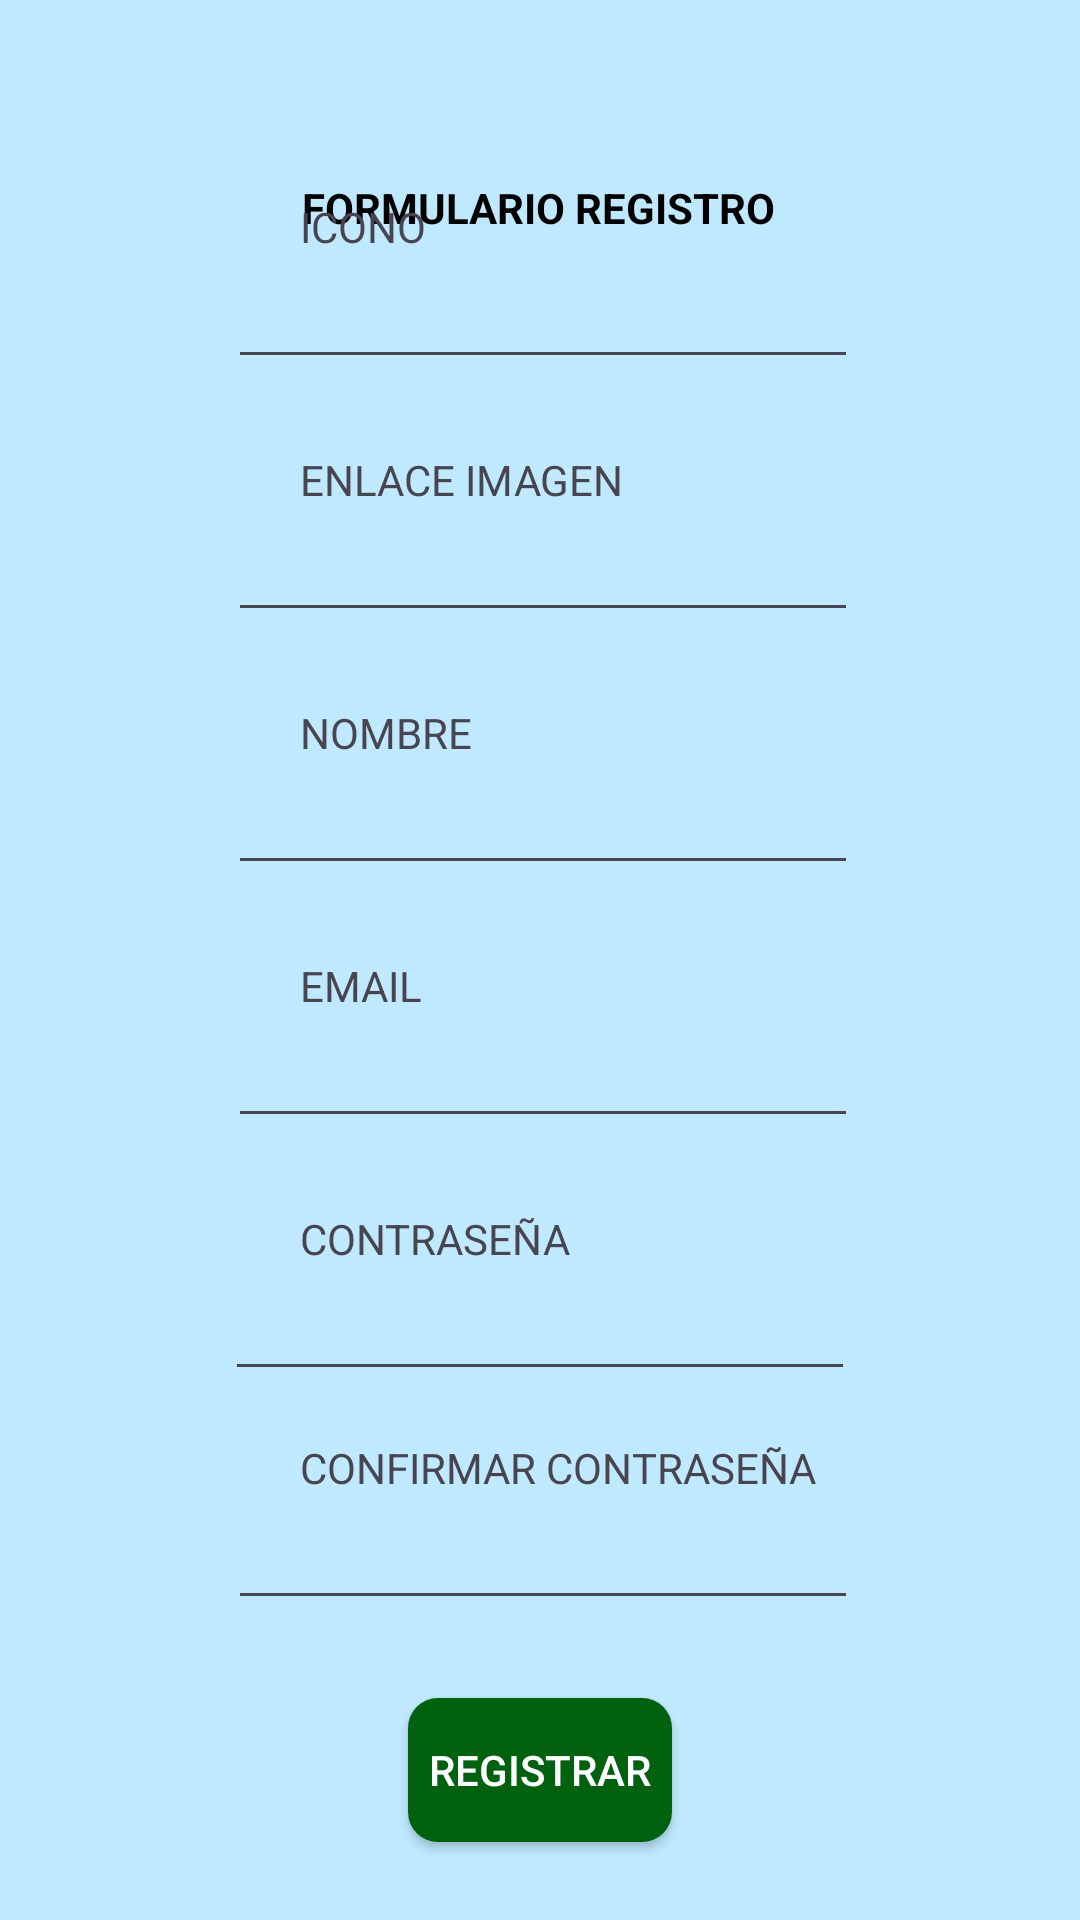

Layout XML and referenced resources for this Android screen:
<!-- AndroidManifest.xml: application theme Theme.CotorrasKiller -->
<!-- res/layout/activity_register.xml -->
<?xml version="1.0" encoding="utf-8"?>
<androidx.constraintlayout.widget.ConstraintLayout
    xmlns:android="http://schemas.android.com/apk/res/android"
    xmlns:app="http://schemas.android.com/apk/res-auto"
    xmlns:tools="http://schemas.android.com/tools"
    android:layout_width="match_parent"
    android:layout_height="match_parent"
    tools:context=".RegisterActivity">


    <TextView
        android:id="@+id/textView2"
        android:layout_width="wrap_content"
        android:layout_height="wrap_content"
        android:text="FORMULARIO REGISTRO"
        android:textColor="@color/black"
        android:textStyle="bold"
        app:layout_constraintBottom_toBottomOf="parent"
        app:layout_constraintEnd_toEndOf="parent"
        app:layout_constraintHorizontal_bias="0.498"
        app:layout_constraintStart_toStartOf="parent"
        app:layout_constraintTop_toTopOf="parent"
        app:layout_constraintVertical_bias="0.096" />

    <TextView
        android:id="@+id/textViewIcon"
        android:layout_width="wrap_content"
        android:layout_height="wrap_content"
        android:layout_marginStart="100dp"
        android:text="@string/icono"
        app:layout_constraintBottom_toTopOf="@+id/editTextIcon"
        app:layout_constraintStart_toStartOf="parent" />

    <EditText
        android:id="@+id/editTextIcon"
        android:layout_width="wrap_content"
        android:layout_height="wrap_content"
        android:layout_marginBottom="24dp"
        android:ems="10"
        app:layout_constraintBottom_toTopOf="@+id/textViewImg"
        app:layout_constraintEnd_toEndOf="parent"
        app:layout_constraintHorizontal_bias="0.507"
        app:layout_constraintStart_toStartOf="parent" />

    <TextView
        android:id="@+id/textViewImg"
        android:layout_width="wrap_content"
        android:layout_height="wrap_content"
        android:layout_marginStart="100dp"
        android:text="@string/enalce_imagen"
        app:layout_constraintBottom_toTopOf="@+id/editTextImg"
        app:layout_constraintStart_toStartOf="parent" />

    <EditText
        android:id="@+id/editTextImg"
        android:layout_width="wrap_content"
        android:layout_height="wrap_content"
        android:layout_marginBottom="24dp"
        android:ems="10"
        app:layout_constraintBottom_toTopOf="@+id/textViewName"
        app:layout_constraintEnd_toEndOf="parent"
        app:layout_constraintHorizontal_bias="0.507"
        app:layout_constraintStart_toStartOf="parent" />


    <TextView
        android:id="@+id/textViewName"
        android:layout_width="wrap_content"
        android:layout_height="wrap_content"
        android:layout_marginStart="100dp"
        android:text="@string/name"
        app:layout_constraintBottom_toTopOf="@+id/editTextName"
        app:layout_constraintStart_toStartOf="parent" />

        <EditText
        android:id="@+id/editTextName"
        android:layout_width="wrap_content"
        android:layout_height="wrap_content"
        android:layout_marginBottom="24dp"
        android:ems="10"
        app:layout_constraintBottom_toTopOf="@+id/textViewEmail"
        app:layout_constraintEnd_toEndOf="parent"
        app:layout_constraintHorizontal_bias="0.507"
        app:layout_constraintStart_toStartOf="parent" />
    <TextView
        android:id="@+id/textViewEmail"
        android:layout_width="wrap_content"
        android:layout_height="wrap_content"
        android:layout_marginStart="100dp"
        android:text="@string/email"
        app:layout_constraintBottom_toTopOf="@+id/editTextEmail"
        app:layout_constraintStart_toStartOf="parent" />

    <EditText
        android:id="@+id/editTextEmail"
        android:layout_width="wrap_content"
        android:layout_height="wrap_content"
        android:layout_marginBottom="24dp"
        android:ems="10"
        android:inputType="textEmailAddress"
        app:layout_constraintBottom_toTopOf="@+id/textViewPassword"
        app:layout_constraintEnd_toEndOf="parent"
        app:layout_constraintHorizontal_bias="0.507"
        app:layout_constraintStart_toStartOf="parent" />

    <TextView
        android:id="@+id/textViewPassword"
        android:layout_width="wrap_content"
        android:layout_height="wrap_content"
        android:layout_marginStart="100dp"
        android:text="@string/password"
        app:layout_constraintBottom_toTopOf="@+id/editTextPassword"
        app:layout_constraintStart_toStartOf="parent" />

    <EditText
        android:id="@+id/editTextPassword"
        android:layout_width="wrap_content"
        android:layout_height="wrap_content"
        android:layout_marginBottom="16dp"
        android:ems="10"
        android:inputType="textPassword"
        app:layout_constraintBottom_toTopOf="@+id/textViewConfirmPassword"
        app:layout_constraintEnd_toEndOf="parent"
        app:layout_constraintStart_toStartOf="parent" />

    <TextView
        android:id="@+id/textViewConfirmPassword"
        android:layout_width="wrap_content"
        android:layout_height="wrap_content"
        android:layout_marginStart="100dp"
        android:text="@string/confirm_password"
        app:layout_constraintBottom_toTopOf="@+id/editTextConfirmPassword"
        app:layout_constraintStart_toStartOf="parent" />

    <EditText
        android:id="@+id/editTextConfirmPassword"
        android:layout_width="wrap_content"
        android:layout_height="wrap_content"
        android:layout_marginBottom="100dp"
        android:ems="10"
        android:inputType="textPassword"
        app:layout_constraintBottom_toBottomOf="parent"
        app:layout_constraintEnd_toEndOf="parent"
        app:layout_constraintHorizontal_bias="0.507"
        app:layout_constraintStart_toStartOf="parent" />

    <ImageButton
        android:id="@+id/btnVolver"
        android:onClick="volver"
        android:layout_width="31dp"
        android:layout_height="39dp"
        android:layout_marginStart="4dp"
        android:layout_marginTop="4dp"
        android:background="@android:color/transparent"
        app:layout_constraintStart_toStartOf="parent"
        app:layout_constraintTop_toTopOf="parent"
        app:srcCompat="@drawable/flecha_atras" />

    <Button
        android:id="@+id/registerBtn"
        android:background="@drawable/estilo_btn"
        android:textColor="@color/white"
        android:layout_width="wrap_content"
        android:layout_height="wrap_content"
        android:text="@string/registrar"
        app:layout_constraintBottom_toBottomOf="parent"
        app:layout_constraintEnd_toEndOf="parent"
        app:layout_constraintStart_toStartOf="parent"
        app:layout_constraintTop_toBottomOf="@+id/editTextConfirmPassword" />
</androidx.constraintlayout.widget.ConstraintLayout>
<!-- resources referenced by this layout -->
<resources>
  <color name="black">#000000</color>
  <color name="white">#FFFFFF</color>
  <!-- drawable estilo_btn (drawable) -->
  <?xml version="1.0" encoding="utf-8"?>
  <shape android:shape="rectangle"
      xmlns:android="http://schemas.android.com/apk/res/android">
  
      <solid android:color="@color/seed"/>
      <corners android:radius="10dp"/>
  
  </shape>
  <string name="confirm_password">CONFIRMAR CONTRASEÑA</string>
  <string name="email">EMAIL</string>
  <string name="enalce_imagen">ENLACE IMAGEN</string>
  <string name="icono">ICONO</string>
  <string name="name">NOMBRE</string>
  <string name="password">CONTRASEÑA</string>
  <string name="registrar">REGISTRAR</string>
  <style name="Theme.CotorrasKiller" parent="Base.Theme.CotorrasKiller" />
  <color name="seed">#00610E</color>
  <color name="md_theme_light_primary">#166D1A</color>
  <color name="md_theme_light_onPrimary">#FFFFFF</color>
  <color name="md_theme_light_primaryContainer">#A0F793</color>
  <color name="md_theme_light_onPrimaryContainer">#002202</color>
  <color name="md_theme_light_secondary">#53634E</color>
  <color name="md_theme_light_onSecondary">#FFFFFF</color>
  <color name="md_theme_light_secondaryContainer">#D6E8CE</color>
  <color name="md_theme_light_onSecondaryContainer">#111F0F</color>
  <color name="md_theme_light_tertiary">#386569</color>
  <color name="md_theme_light_onTertiary">#FFFFFF</color>
  <color name="md_theme_light_tertiaryContainer">#BCEBEF</color>
  <color name="md_theme_light_onTertiaryContainer">#002022</color>
  <color name="md_theme_light_error">#BA1A1A</color>
  <color name="md_theme_light_errorContainer">#FFDAD6</color>
  <color name="md_theme_light_onError">#FFFFFF</color>
  <color name="md_theme_light_onErrorContainer">#410002</color>
  <color name="md_theme_light_background">#BFE9FF</color>
  <color name="md_theme_light_onBackground">#001F2A</color>
  <color name="md_theme_light_surface">#FAFCFF</color>
  <color name="md_theme_light_onSurface">#001F2A</color>
  <color name="md_theme_light_surfaceVariant">#DEE4D8</color>
  <color name="md_theme_light_onSurfaceVariant">#42493F</color>
  <color name="md_theme_light_outline">#73796E</color>
  <color name="md_theme_light_inverseOnSurface">#E1F4FF</color>
  <color name="md_theme_light_inverseSurface">#003547</color>
  <color name="md_theme_light_inversePrimary">#85DA79</color>
</resources>
